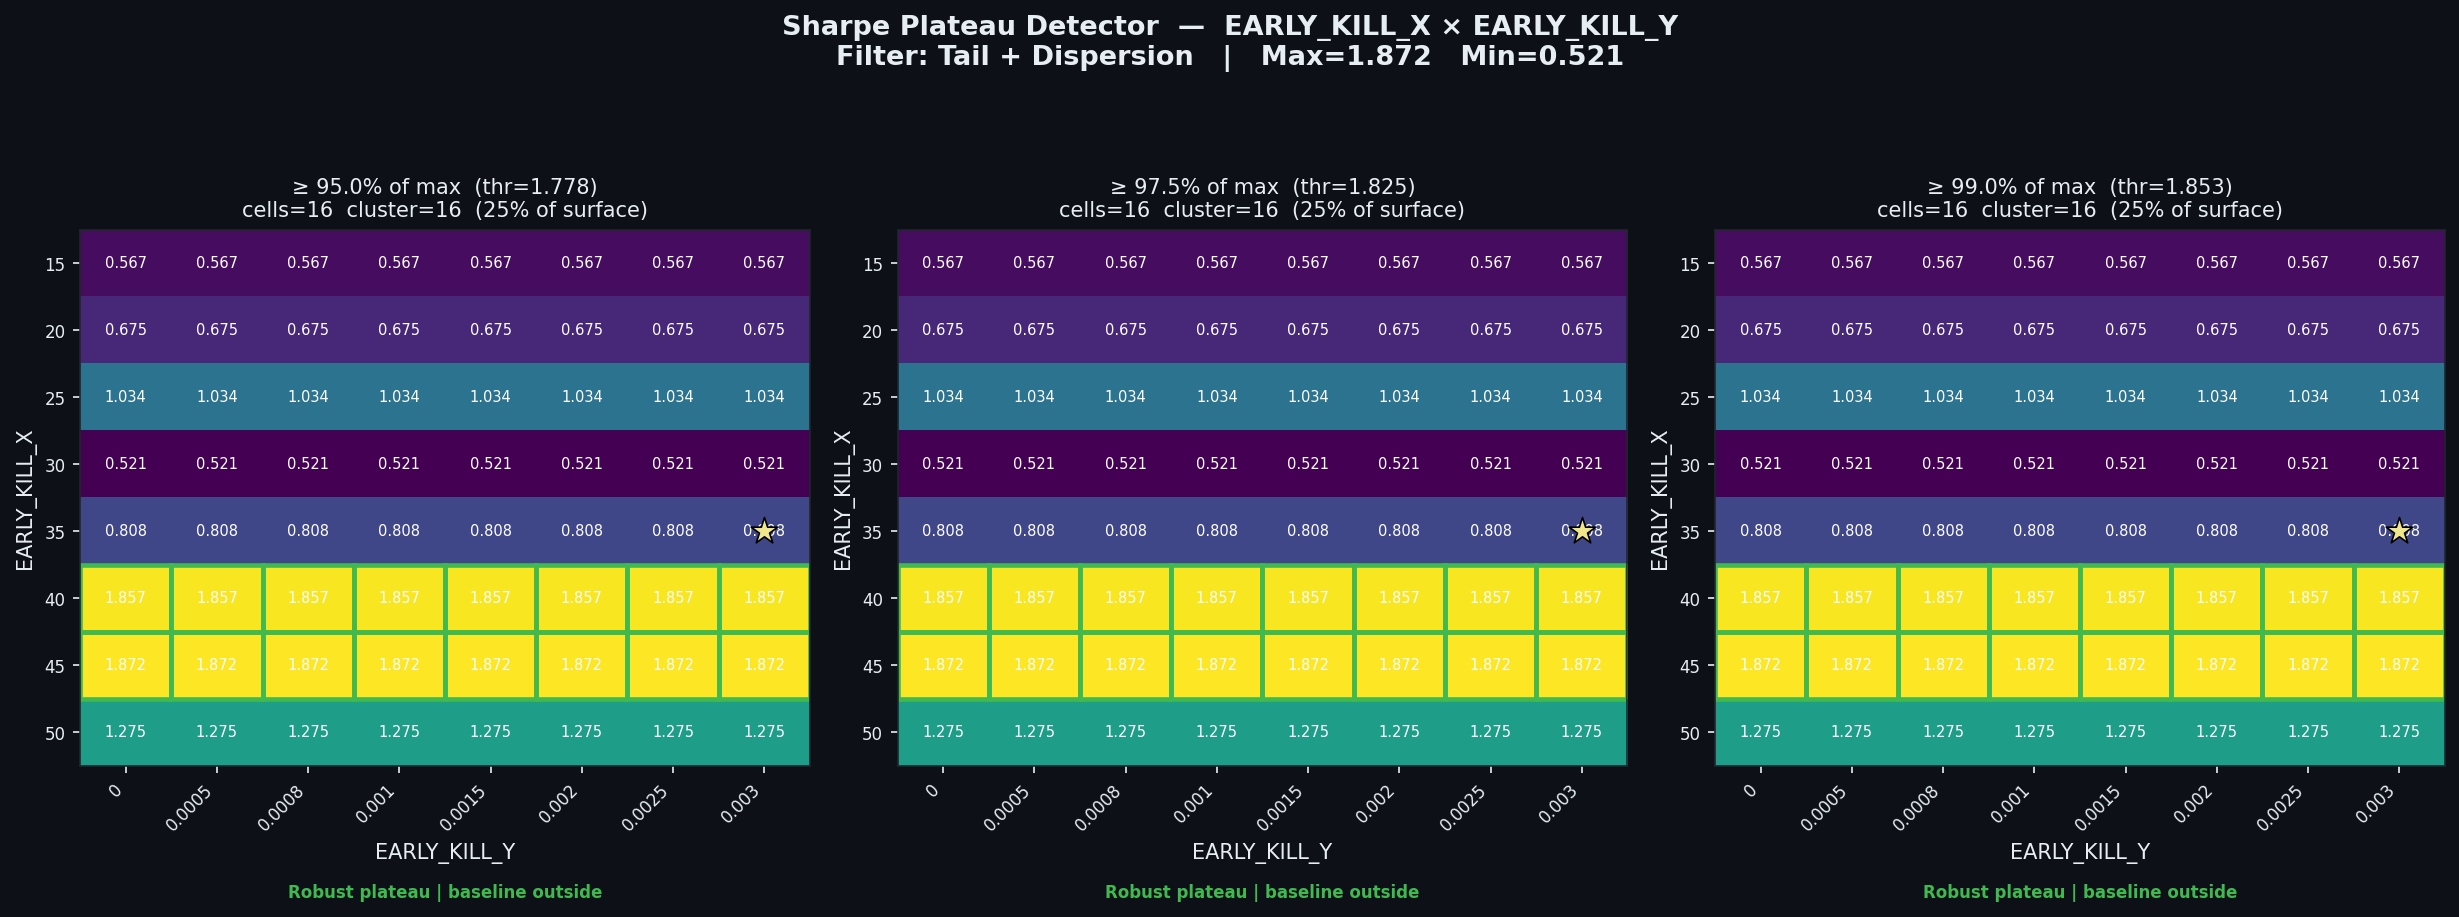

Data behind this chart, as committed beside it:
threshold_pct, threshold_sharpe, cells_above_threshold, pct_of_surface, largest_cluster_cells, baseline_in_cluster, verdict
0.95, 1.778, 16, 25.0, 16, False, Robust plateau | baseline outside
0.975, 1.825, 16, 25.0, 16, False, Robust plateau | baseline outside
0.99, 1.853, 16, 25.0, 16, False, Robust plateau | baseline outside
